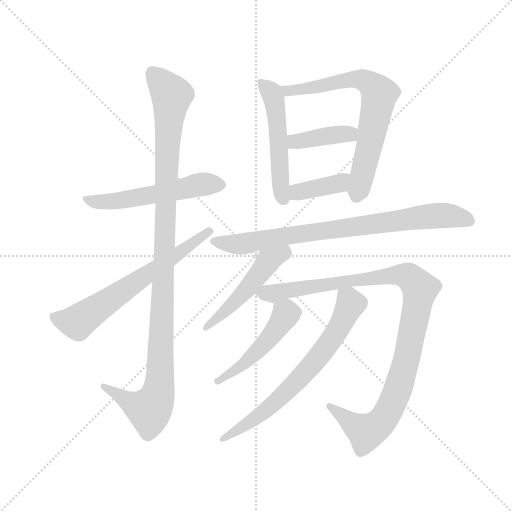
t = 0.00 s
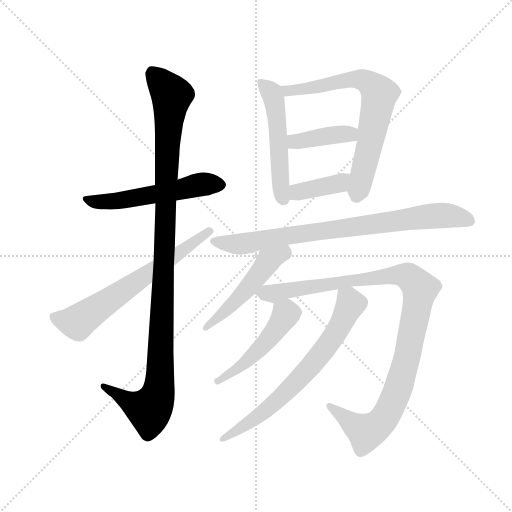
t = 1.96 s
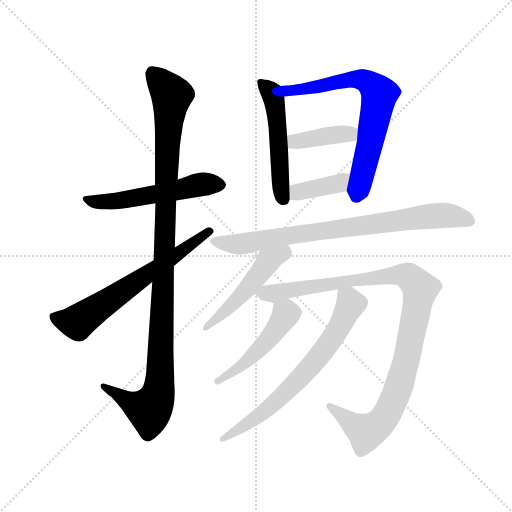
t = 3.92 s
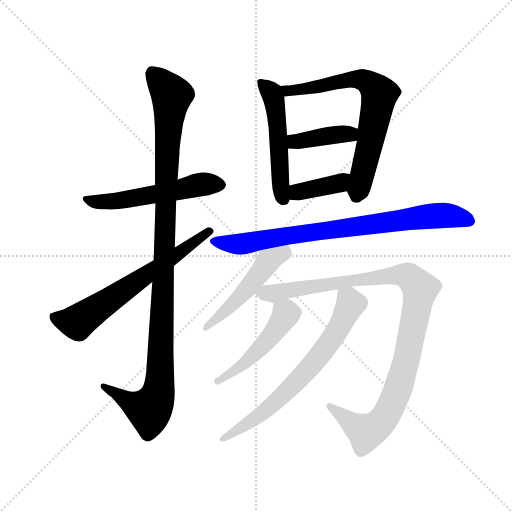
t = 5.87 s
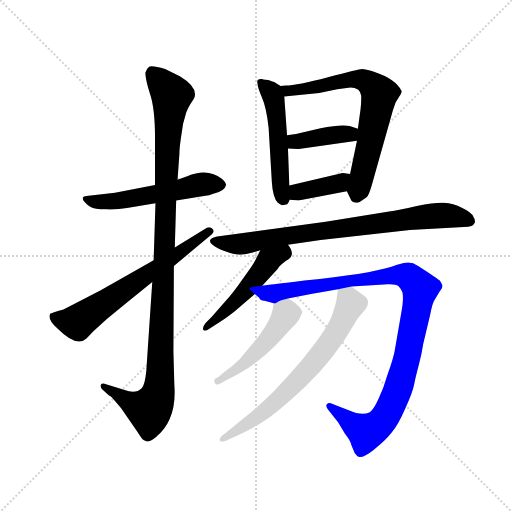
t = 7.83 s
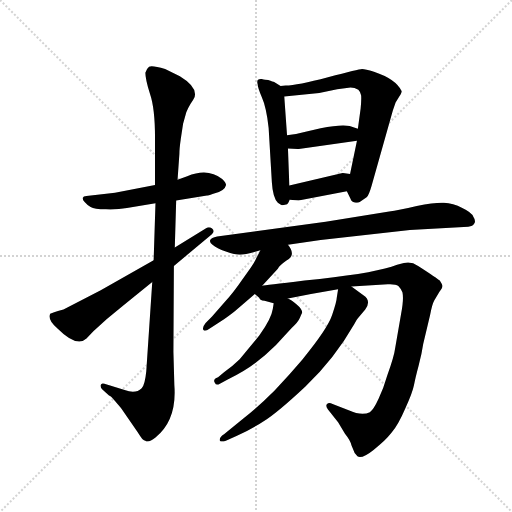
t = 9.79 s

The animated SVG that drew these frames (rendered in a browser with its animation timeline set to each time). Animation: 12 CSS @keyframes rules; one cycle of 9.79 s.

<svg version="1.1" viewBox="0 0 1024 1024" xmlns="http://www.w3.org/2000/svg">
  <g stroke="lightgray" stroke-dasharray="1,1" stroke-width="1" transform="scale(4, 4)">
    <line x1="0" y1="0" x2="256" y2="256"></line>
    <line x1="256" y1="0" x2="0" y2="256"></line>
    <line x1="128" y1="0" x2="128" y2="256"></line>
    <line x1="0" y1="128" x2="256" y2="128"></line>
  </g>
  <g transform="scale(0.92, -0.92) translate(60, -850)">
    <style type="text/css">
      
        @keyframes keyframes0 {
          from {
            stroke: blue;
            stroke-dashoffset: 555;
            stroke-width: 128;
          }
          64% {
            animation-timing-function: step-end;
            stroke: blue;
            stroke-dashoffset: 0;
            stroke-width: 128;
          }
          to {
            stroke: black;
            stroke-width: 1024;
          }
        }
        #make-me-a-hanzi-animation-0 {
          animation: keyframes0 0.70166015625s both;
          animation-delay: 0s;
          animation-timing-function: linear;
        }
      
        @keyframes keyframes1 {
          from {
            stroke: blue;
            stroke-dashoffset: 1124;
            stroke-width: 128;
          }
          79% {
            animation-timing-function: step-end;
            stroke: blue;
            stroke-dashoffset: 0;
            stroke-width: 128;
          }
          to {
            stroke: black;
            stroke-width: 1024;
          }
        }
        #make-me-a-hanzi-animation-1 {
          animation: keyframes1 1.1647135416666667s both;
          animation-delay: 0.70166015625s;
          animation-timing-function: linear;
        }
      
        @keyframes keyframes2 {
          from {
            stroke: blue;
            stroke-dashoffset: 657;
            stroke-width: 128;
          }
          68% {
            animation-timing-function: step-end;
            stroke: blue;
            stroke-dashoffset: 0;
            stroke-width: 128;
          }
          to {
            stroke: black;
            stroke-width: 1024;
          }
        }
        #make-me-a-hanzi-animation-2 {
          animation: keyframes2 0.78466796875s both;
          animation-delay: 1.8663736979166667s;
          animation-timing-function: linear;
        }
      
        @keyframes keyframes3 {
          from {
            stroke: blue;
            stroke-dashoffset: 519;
            stroke-width: 128;
          }
          63% {
            animation-timing-function: step-end;
            stroke: blue;
            stroke-dashoffset: 0;
            stroke-width: 128;
          }
          to {
            stroke: black;
            stroke-width: 1024;
          }
        }
        #make-me-a-hanzi-animation-3 {
          animation: keyframes3 0.67236328125s both;
          animation-delay: 2.651041666666667s;
          animation-timing-function: linear;
        }
      
        @keyframes keyframes4 {
          from {
            stroke: blue;
            stroke-dashoffset: 708;
            stroke-width: 128;
          }
          70% {
            animation-timing-function: step-end;
            stroke: blue;
            stroke-dashoffset: 0;
            stroke-width: 128;
          }
          to {
            stroke: black;
            stroke-width: 1024;
          }
        }
        #make-me-a-hanzi-animation-4 {
          animation: keyframes4 0.826171875s both;
          animation-delay: 3.323404947916667s;
          animation-timing-function: linear;
        }
      
        @keyframes keyframes5 {
          from {
            stroke: blue;
            stroke-dashoffset: 399;
            stroke-width: 128;
          }
          56% {
            animation-timing-function: step-end;
            stroke: blue;
            stroke-dashoffset: 0;
            stroke-width: 128;
          }
          to {
            stroke: black;
            stroke-width: 1024;
          }
        }
        #make-me-a-hanzi-animation-5 {
          animation: keyframes5 0.57470703125s both;
          animation-delay: 4.149576822916667s;
          animation-timing-function: linear;
        }
      
        @keyframes keyframes6 {
          from {
            stroke: blue;
            stroke-dashoffset: 385;
            stroke-width: 128;
          }
          56% {
            animation-timing-function: step-end;
            stroke: blue;
            stroke-dashoffset: 0;
            stroke-width: 128;
          }
          to {
            stroke: black;
            stroke-width: 1024;
          }
        }
        #make-me-a-hanzi-animation-6 {
          animation: keyframes6 0.5633138020833334s both;
          animation-delay: 4.724283854166667s;
          animation-timing-function: linear;
        }
      
        @keyframes keyframes7 {
          from {
            stroke: blue;
            stroke-dashoffset: 817;
            stroke-width: 128;
          }
          73% {
            animation-timing-function: step-end;
            stroke: blue;
            stroke-dashoffset: 0;
            stroke-width: 128;
          }
          to {
            stroke: black;
            stroke-width: 1024;
          }
        }
        #make-me-a-hanzi-animation-7 {
          animation: keyframes7 0.9148763020833334s both;
          animation-delay: 5.28759765625s;
          animation-timing-function: linear;
        }
      
        @keyframes keyframes8 {
          from {
            stroke: blue;
            stroke-dashoffset: 498;
            stroke-width: 128;
          }
          62% {
            animation-timing-function: step-end;
            stroke: blue;
            stroke-dashoffset: 0;
            stroke-width: 128;
          }
          to {
            stroke: black;
            stroke-width: 1024;
          }
        }
        #make-me-a-hanzi-animation-8 {
          animation: keyframes8 0.6552734375s both;
          animation-delay: 6.202473958333333s;
          animation-timing-function: linear;
        }
      
        @keyframes keyframes9 {
          from {
            stroke: blue;
            stroke-dashoffset: 1063;
            stroke-width: 128;
          }
          78% {
            animation-timing-function: step-end;
            stroke: blue;
            stroke-dashoffset: 0;
            stroke-width: 128;
          }
          to {
            stroke: black;
            stroke-width: 1024;
          }
        }
        #make-me-a-hanzi-animation-9 {
          animation: keyframes9 1.1150716145833333s both;
          animation-delay: 6.857747395833333s;
          animation-timing-function: linear;
        }
      
        @keyframes keyframes10 {
          from {
            stroke: blue;
            stroke-dashoffset: 491;
            stroke-width: 128;
          }
          62% {
            animation-timing-function: step-end;
            stroke: blue;
            stroke-dashoffset: 0;
            stroke-width: 128;
          }
          to {
            stroke: black;
            stroke-width: 1024;
          }
        }
        #make-me-a-hanzi-animation-10 {
          animation: keyframes10 0.6495768229166666s both;
          animation-delay: 7.972819010416666s;
          animation-timing-function: linear;
        }
      
        @keyframes keyframes11 {
          from {
            stroke: blue;
            stroke-dashoffset: 698;
            stroke-width: 128;
          }
          69% {
            animation-timing-function: step-end;
            stroke: blue;
            stroke-dashoffset: 0;
            stroke-width: 128;
          }
          to {
            stroke: black;
            stroke-width: 1024;
          }
        }
        #make-me-a-hanzi-animation-11 {
          animation: keyframes11 0.8180338541666666s both;
          animation-delay: 8.622395833333332s;
          animation-timing-function: linear;
        }
      
    </style>
    
      <path d="M 323 414 L 390 425 Q 394 424 402 428 Q 429 435 431 447 Q 433 451 423 461 Q 392 486 347 467 L 326 459 L 277 448 L 190 431 L 128 424 Q 121 424 120 420 Q 119 416 124 411 Q 129 405 137 400 Q 145 395 170 395 Q 195 394 216 398 L 278 408 L 323 414 Z" fill="lightgray"></path>
    
      <path d="M 326 459 L 330 516 Q 330 527 333 548 L 338 581 L 345 606 Q 348 614 354 624 L 360 633 Q 364 637 364 645 Q 364 664 331 684 L 299 700 Q 270 709 264 705 Q 258 700 256 692 Q 256 678 266 646 Q 277 614 277 550 L 277 448 L 278 408 L 274 284 L 271 237 L 258 43 Q 255 13 248 6 Q 235 -7 211 2 L 167 16 Q 160 18 159 13 Q 158 8 162 4 L 177 -10 Q 181 -11 190 -22 L 203 -37 L 239 -89 Q 248 -103 250 -105 Q 253 -108 256 -108 Q 262 -114 278 -101 Q 325 -63 319 13 L 317 85 L 318 272 L 320 312 L 323 414 L 326 459 Z" fill="lightgray"></path>
    
      <path d="M 274 284 L 159 219 L 78 177 L 66 174 Q 58 172 49 168 Q 43 154 65 136 Q 107 94 128 114 L 143 130 Q 172 157 206 184 L 271 237 L 318 272 L 400 340 Q 408 347 401 353 Q 395 358 388 354 L 320 312 L 274 284 Z" fill="lightgray"></path>
    
      <path d="M 550 663 L 536 672 Q 534 672 523 676 Q 515 676 513 677 L 509 678 Q 496 679 500 667 Q 500 661 509 639 Q 519 617 524 572 L 531 454 Q 533 421 544 409 Q 551 404 553 404 Q 556 404 564 406 Q 567 409 570 416 L 569 447 L 566 527 L 564 556 L 558 640 C 557 659 557 659 550 663 Z" fill="lightgray"></path>
    
      <path d="M 561 664 L 550 663 C 520 661 528 637 558 640 L 634 648 L 673 656 L 702 660 Q 711 660 719 655 Q 724 650 725 643 Q 726 636 724 614 L 718 570 L 716 544 L 701 472 C 695 443 693 435 694 434 L 702 418 Q 704 411 711 410 Q 718 408 722 411 L 737 421 Q 742 426 748 447 L 794 610 L 800 627 L 808 640 Q 814 650 813 652 Q 801 678 753 694 Q 734 700 727 700 Q 721 700 653 682 Q 586 664 561 664 Z" fill="lightgray"></path>
    
      <path d="M 718 570 L 700 576 Q 681 580 637 571 L 602 563 Q 584 558 564 556 C 534 553 536 528 566 527 L 589 526 L 716 544 C 746 548 746 561 718 570 Z" fill="lightgray"></path>
    
      <path d="M 570 416 L 589 414 L 694 434 C 723 440 731 468 701 472 L 685 474 L 569 447 C 540 440 540 419 570 416 Z" fill="lightgray"></path>
    
      <path d="M 566 318 L 637 328 L 831 350 L 958 357 Q 968 358 971 364 Q 975 370 969 379 Q 966 388 945 398 Q 925 408 905 409 Q 886 410 846 402 Q 806 393 786 390 L 648 368 L 412 336 Q 399 333 397 328 Q 395 322 402 318 Q 411 310 431 303 Q 451 296 462 296 Q 473 296 506 306 L 566 318 Z" fill="lightgray"></path>
    
      <path d="M 510 229 L 544 266 Q 548 273 562 283 Q 585 295 566 318 C 549 342 519 333 506 306 L 495 284 Q 491 275 468 244 Q 446 212 429 194 L 401 162 L 387 148 Q 379 138 382 133 Q 385 128 396 136 L 427 156 Q 447 170 458 180 L 494 211 L 510 229 Z" fill="lightgray"></path>
    
      <path d="M 616 211 L 675 221 L 704 227 L 783 232 Q 800 233 806 228 Q 812 222 815 214 Q 818 199 812 168 L 799 93 Q 797 76 782 34 Q 774 6 763 -17 Q 752 -41 744 -46 Q 727 -55 698 -42 L 663 -28 Q 655 -24 651 -28 Q 647 -32 653 -40 L 675 -68 L 690 -93 Q 702 -108 704 -118 L 711 -135 L 717 -142 Q 727 -148 752 -128 Q 777 -109 791 -91 Q 806 -73 821 -38 Q 837 -3 840 13 Q 843 29 850 55 Q 857 81 860 102 L 875 165 Q 879 188 884 197 L 895 215 Q 902 224 902 228 Q 902 231 896 240 Q 891 245 849 272 Q 834 282 818 278 Q 802 274 791 270 Q 740 254 602 240 Q 515 229 510 229 C 480 226 475 225 494 211 L 504 202 Q 504 197 515 196 L 535 191 C 544 189 537 195 566 201 L 616 211 Z" fill="lightgray"></path>
    
      <path d="M 535 191 L 533 178 Q 530 157 504 121 L 461 69 Q 446 54 427 41 L 414 30 Q 402 26 407 18 Q 410 11 418 16 L 435 25 Q 473 44 495 61 Q 518 78 540 100 L 573 136 Q 588 149 592 159 Q 596 169 597 170 Q 597 178 585 188 Q 574 198 566 201 C 539 215 539 215 535 191 Z" fill="lightgray"></path>
    
      <path d="M 675 221 L 672 202 Q 672 195 662 165 Q 652 135 597 68 Q 568 34 537 1 Q 502 -34 469 -60 L 427 -94 Q 416 -101 418 -108 Q 421 -112 431 -108 L 454 -98 Q 487 -83 514 -65 Q 542 -48 604 10 Q 666 68 710 145 Q 715 155 718 158 L 734 177 Q 748 196 730 208 L 704 227 C 680 245 679 245 675 221 Z" fill="lightgray"></path>
    
    
      <clipPath id="make-me-a-hanzi-clip-0">
        <path d="M 323 414 L 390 425 Q 394 424 402 428 Q 429 435 431 447 Q 433 451 423 461 Q 392 486 347 467 L 326 459 L 277 448 L 190 431 L 128 424 Q 121 424 120 420 Q 119 416 124 411 Q 129 405 137 400 Q 145 395 170 395 Q 195 394 216 398 L 278 408 L 323 414 Z"></path>
      </clipPath>
      <path clip-path="url(#make-me-a-hanzi-clip-0)" d="M 126 417 L 193 412 L 363 447 L 421 448" fill="none" id="make-me-a-hanzi-animation-0" stroke-dasharray="427 854" stroke-linecap="round"></path>
    
      <clipPath id="make-me-a-hanzi-clip-1">
        <path d="M 326 459 L 330 516 Q 330 527 333 548 L 338 581 L 345 606 Q 348 614 354 624 L 360 633 Q 364 637 364 645 Q 364 664 331 684 L 299 700 Q 270 709 264 705 Q 258 700 256 692 Q 256 678 266 646 Q 277 614 277 550 L 277 448 L 278 408 L 274 284 L 271 237 L 258 43 Q 255 13 248 6 Q 235 -7 211 2 L 167 16 Q 160 18 159 13 Q 158 8 162 4 L 177 -10 Q 181 -11 190 -22 L 203 -37 L 239 -89 Q 248 -103 250 -105 Q 253 -108 256 -108 Q 262 -114 278 -101 Q 325 -63 319 13 L 317 85 L 318 272 L 320 312 L 323 414 L 326 459 Z"></path>
      </clipPath>
      <path clip-path="url(#make-me-a-hanzi-clip-1)" d="M 270 693 L 313 640 L 303 528 L 286 3 L 265 -41 L 229 -29 L 165 10" fill="none" id="make-me-a-hanzi-animation-1" stroke-dasharray="996 1992" stroke-linecap="round"></path>
    
      <clipPath id="make-me-a-hanzi-clip-2">
        <path d="M 274 284 L 159 219 L 78 177 L 66 174 Q 58 172 49 168 Q 43 154 65 136 Q 107 94 128 114 L 143 130 Q 172 157 206 184 L 271 237 L 318 272 L 400 340 Q 408 347 401 353 Q 395 358 388 354 L 320 312 L 274 284 Z"></path>
      </clipPath>
      <path clip-path="url(#make-me-a-hanzi-clip-2)" d="M 56 162 L 108 149 L 394 347" fill="none" id="make-me-a-hanzi-animation-2" stroke-dasharray="529 1058" stroke-linecap="round"></path>
    
      <clipPath id="make-me-a-hanzi-clip-3">
        <path d="M 550 663 L 536 672 Q 534 672 523 676 Q 515 676 513 677 L 509 678 Q 496 679 500 667 Q 500 661 509 639 Q 519 617 524 572 L 531 454 Q 533 421 544 409 Q 551 404 553 404 Q 556 404 564 406 Q 567 409 570 416 L 569 447 L 566 527 L 564 556 L 558 640 C 557 659 557 659 550 663 Z"></path>
      </clipPath>
      <path clip-path="url(#make-me-a-hanzi-clip-3)" d="M 509 669 L 535 638 L 544 576 L 549 446 L 556 417" fill="none" id="make-me-a-hanzi-animation-3" stroke-dasharray="391 782" stroke-linecap="round"></path>
    
      <clipPath id="make-me-a-hanzi-clip-4">
        <path d="M 561 664 L 550 663 C 520 661 528 637 558 640 L 634 648 L 673 656 L 702 660 Q 711 660 719 655 Q 724 650 725 643 Q 726 636 724 614 L 718 570 L 716 544 L 701 472 C 695 443 693 435 694 434 L 702 418 Q 704 411 711 410 Q 718 408 722 411 L 737 421 Q 742 426 748 447 L 794 610 L 800 627 L 808 640 Q 814 650 813 652 Q 801 678 753 694 Q 734 700 727 700 Q 721 700 653 682 Q 586 664 561 664 Z"></path>
      </clipPath>
      <path clip-path="url(#make-me-a-hanzi-clip-4)" d="M 556 659 L 567 652 L 580 653 L 709 678 L 729 677 L 762 651 L 744 536 L 715 424" fill="none" id="make-me-a-hanzi-animation-4" stroke-dasharray="580 1160" stroke-linecap="round"></path>
    
      <clipPath id="make-me-a-hanzi-clip-5">
        <path d="M 718 570 L 700 576 Q 681 580 637 571 L 602 563 Q 584 558 564 556 C 534 553 536 528 566 527 L 589 526 L 716 544 C 746 548 746 561 718 570 Z"></path>
      </clipPath>
      <path clip-path="url(#make-me-a-hanzi-clip-5)" d="M 572 535 L 581 542 L 711 564" fill="none" id="make-me-a-hanzi-animation-5" stroke-dasharray="271 542" stroke-linecap="round"></path>
    
      <clipPath id="make-me-a-hanzi-clip-6">
        <path d="M 570 416 L 589 414 L 694 434 C 723 440 731 468 701 472 L 685 474 L 569 447 C 540 440 540 419 570 416 Z"></path>
      </clipPath>
      <path clip-path="url(#make-me-a-hanzi-clip-6)" d="M 576 424 L 593 433 L 677 451 L 696 466" fill="none" id="make-me-a-hanzi-animation-6" stroke-dasharray="257 514" stroke-linecap="round"></path>
    
      <clipPath id="make-me-a-hanzi-clip-7">
        <path d="M 566 318 L 637 328 L 831 350 L 958 357 Q 968 358 971 364 Q 975 370 969 379 Q 966 388 945 398 Q 925 408 905 409 Q 886 410 846 402 Q 806 393 786 390 L 648 368 L 412 336 Q 399 333 397 328 Q 395 322 402 318 Q 411 310 431 303 Q 451 296 462 296 Q 473 296 506 306 L 566 318 Z"></path>
      </clipPath>
      <path clip-path="url(#make-me-a-hanzi-clip-7)" d="M 404 325 L 464 319 L 860 379 L 908 382 L 959 370" fill="none" id="make-me-a-hanzi-animation-7" stroke-dasharray="689 1378" stroke-linecap="round"></path>
    
      <clipPath id="make-me-a-hanzi-clip-8">
        <path d="M 510 229 L 544 266 Q 548 273 562 283 Q 585 295 566 318 C 549 342 519 333 506 306 L 495 284 Q 491 275 468 244 Q 446 212 429 194 L 401 162 L 387 148 Q 379 138 382 133 Q 385 128 396 136 L 427 156 Q 447 170 458 180 L 494 211 L 510 229 Z"></path>
      </clipPath>
      <path clip-path="url(#make-me-a-hanzi-clip-8)" d="M 561 306 L 524 283 L 476 220 L 388 139" fill="none" id="make-me-a-hanzi-animation-8" stroke-dasharray="370 740" stroke-linecap="round"></path>
    
      <clipPath id="make-me-a-hanzi-clip-9">
        <path d="M 616 211 L 675 221 L 704 227 L 783 232 Q 800 233 806 228 Q 812 222 815 214 Q 818 199 812 168 L 799 93 Q 797 76 782 34 Q 774 6 763 -17 Q 752 -41 744 -46 Q 727 -55 698 -42 L 663 -28 Q 655 -24 651 -28 Q 647 -32 653 -40 L 675 -68 L 690 -93 Q 702 -108 704 -118 L 711 -135 L 717 -142 Q 727 -148 752 -128 Q 777 -109 791 -91 Q 806 -73 821 -38 Q 837 -3 840 13 Q 843 29 850 55 Q 857 81 860 102 L 875 165 Q 879 188 884 197 L 895 215 Q 902 224 902 228 Q 902 231 896 240 Q 891 245 849 272 Q 834 282 818 278 Q 802 274 791 270 Q 740 254 602 240 Q 515 229 510 229 C 480 226 475 225 494 211 L 504 202 Q 504 197 515 196 L 535 191 C 544 189 537 195 566 201 L 616 211 Z"></path>
      </clipPath>
      <path clip-path="url(#make-me-a-hanzi-clip-9)" d="M 503 211 L 534 211 L 590 225 L 804 252 L 830 248 L 854 222 L 812 25 L 776 -59 L 736 -90 L 657 -33" fill="none" id="make-me-a-hanzi-animation-9" stroke-dasharray="935 1870" stroke-linecap="round"></path>
    
      <clipPath id="make-me-a-hanzi-clip-10">
        <path d="M 535 191 L 533 178 Q 530 157 504 121 L 461 69 Q 446 54 427 41 L 414 30 Q 402 26 407 18 Q 410 11 418 16 L 435 25 Q 473 44 495 61 Q 518 78 540 100 L 573 136 Q 588 149 592 159 Q 596 169 597 170 Q 597 178 585 188 Q 574 198 566 201 C 539 215 539 215 535 191 Z"></path>
      </clipPath>
      <path clip-path="url(#make-me-a-hanzi-clip-10)" d="M 543 183 L 562 168 L 521 109 L 473 61 L 413 22" fill="none" id="make-me-a-hanzi-animation-10" stroke-dasharray="363 726" stroke-linecap="round"></path>
    
      <clipPath id="make-me-a-hanzi-clip-11">
        <path d="M 675 221 L 672 202 Q 672 195 662 165 Q 652 135 597 68 Q 568 34 537 1 Q 502 -34 469 -60 L 427 -94 Q 416 -101 418 -108 Q 421 -112 431 -108 L 454 -98 Q 487 -83 514 -65 Q 542 -48 604 10 Q 666 68 710 145 Q 715 155 718 158 L 734 177 Q 748 196 730 208 L 704 227 C 680 245 679 245 675 221 Z"></path>
      </clipPath>
      <path clip-path="url(#make-me-a-hanzi-clip-11)" d="M 684 215 L 702 189 L 677 137 L 643 87 L 556 -8 L 500 -56 L 425 -106" fill="none" id="make-me-a-hanzi-animation-11" stroke-dasharray="570 1140" stroke-linecap="round"></path>
    
  </g>
</svg>
